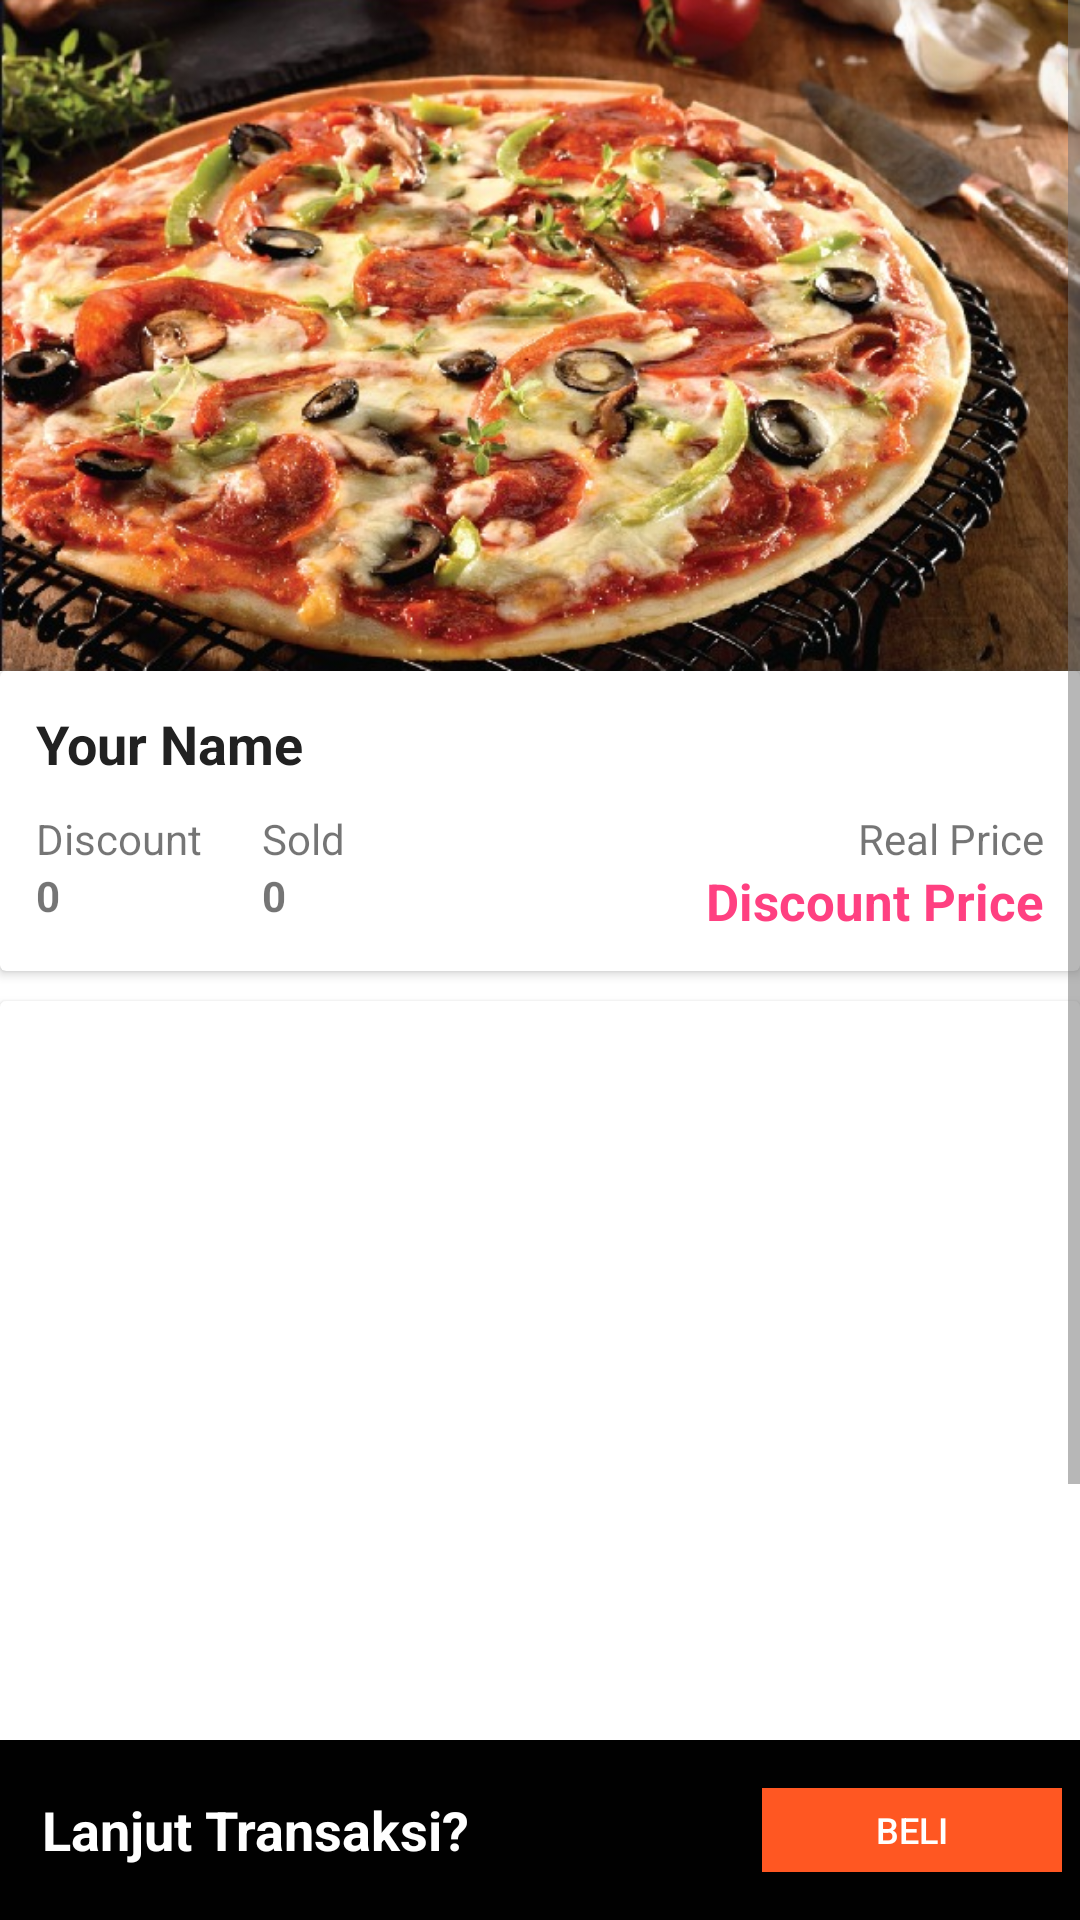

Android layout source for this screen:
<!-- AndroidManifest.xml: application theme TeamQuotes -->
<!-- res/layout/fragment_dealitem_detail.xml -->
<?xml version="1.0" encoding="utf-8"?>
<FrameLayout xmlns:android="http://schemas.android.com/apk/res/android"
    android:layout_width="match_parent"
    android:layout_height="match_parent"
    android:scaleType="center" >

    <ScrollView xmlns:android="http://schemas.android.com/apk/res/android"
        xmlns:app="http://schemas.android.com/apk/res-auto"
        android:layout_width="match_parent"
        android:layout_height="match_parent"
        android:layout_marginBottom="55dp">

        <LinearLayout
            android:layout_width="match_parent"
            android:layout_height="match_parent"
            android:orientation="vertical">


            <ImageView
                android:id="@+id/item_detail_image"
                android:layout_width="match_parent"
                android:layout_height="wrap_content"
                android:adjustViewBounds="true"
                android:src="@drawable/abc" />

            <android.support.v7.widget.CardView
                android:layout_width="match_parent"
                android:layout_height="wrap_content"
                android:layout_marginBottom="10dp">

                <LinearLayout
                    android:layout_width="match_parent"
                    android:layout_height="wrap_content"
                    android:contentDescription="@string/app_name"
                    android:orientation="vertical"
                    android:padding="12sp">

                    <TextView
                        android:id="@+id/item_detail_name"
                        android:layout_width="match_parent"
                        android:layout_height="wrap_content"
                        android:layout_marginBottom="10dp"
                        android:text="Your Name"
                        android:textColor="@color/primary_text"
                        android:textSize="18sp"
                        android:textStyle="bold" />

                    <RelativeLayout
                        android:layout_width="match_parent"
                        android:layout_height="wrap_content">

                        <LinearLayout
                            android:layout_width="match_parent"
                            android:layout_height="wrap_content"
                            android:orientation="horizontal">

                            <LinearLayout
                                android:layout_width="wrap_content"
                                android:layout_height="wrap_content"
                                android:orientation="vertical">

                                <TextView
                                    android:layout_width="wrap_content"
                                    android:layout_height="wrap_content"
                                    android:text="Discount" />

                                <TextView
                                    android:id="@+id/item_detail_discount"
                                    android:layout_width="wrap_content"
                                    android:layout_height="wrap_content"
                                    android:text="0"
                                    android:textStyle="bold" />

                            </LinearLayout>

                            <LinearLayout
                                android:layout_width="wrap_content"
                                android:layout_height="wrap_content"
                                android:layout_gravity="end"
                                android:layout_marginStart="20dp"
                                android:orientation="vertical">

                                <TextView
                                    android:layout_width="wrap_content"
                                    android:layout_height="wrap_content"
                                    android:text="Sold" />

                                <TextView
                                    android:id="@+id/item_detail_stock"
                                    android:layout_width="wrap_content"
                                    android:layout_height="wrap_content"
                                    android:text="0"
                                    android:textStyle="bold" />

                            </LinearLayout>

                        </LinearLayout>

                        <LinearLayout
                            android:layout_width="wrap_content"
                            android:layout_height="wrap_content"
                            android:layout_alignParentEnd="true"
                            android:orientation="vertical">

                            <TextView
                                android:id="@+id/item_detail_price"
                                android:layout_width="wrap_content"
                                android:layout_height="wrap_content"
                                android:layout_gravity="end"
                                android:text="Real Price" />

                            <TextView
                                android:id="@+id/item_detail_disc_price"
                                android:layout_width="wrap_content"
                                android:layout_height="wrap_content"
                                android:text="Discount Price"
                                android:textColor="@color/colorAccent"
                                android:textSize="17sp"
                                android:textStyle="bold" />

                        </LinearLayout>

                    </RelativeLayout>

                </LinearLayout>

            </android.support.v7.widget.CardView>

            <android.support.v7.widget.CardView
                android:layout_width="match_parent"
                android:layout_height="wrap_content"
                android:layout_marginBottom="10dp">

                <LinearLayout
                    android:layout_width="match_parent"
                    android:layout_height="match_parent"
                    android:orientation="vertical">

                <android.support.design.widget.TabLayout
                    android:id="@+id/tabs_detail"
                    android:layout_width="match_parent"
                    android:layout_height="wrap_content"
                    app:tabGravity="fill"
                    app:tabMode="fixed" />

                    <android.support.v4.view.ViewPager
                        android:id="@+id/viewPager_detail"
                        android:layout_width="match_parent"
                        android:layout_height="300dp" />

                </LinearLayout>

            </android.support.v7.widget.CardView>

        </LinearLayout>

    </ScrollView>

    <RelativeLayout
        android:layout_width="fill_parent"
        android:layout_height="60dp"
        android:background="@color/dark_background"
        android:layout_gravity="bottom"
        android:gravity="top"
        android:padding="6dp">

        <LinearLayout
            android:id="@+id/item.topup.linear.one"
            android:layout_width="wrap_content"
            android:layout_height="wrap_content"
            android:layout_centerVertical="true"
            android:orientation="vertical"
            android:padding="8dp">

            <TextView
                android:id="@+id/txt_topup_total"
                android:layout_width="match_parent"
                android:layout_height="wrap_content"
                android:text="Lanjut Transaksi?"
                android:textColor="@android:color/white"
                android:textSize="18sp"
                android:textStyle="bold" />

        </LinearLayout>

        <LinearLayout
            android:id="@+id/TextLayout"
            android:layout_width="100dp"
            android:layout_height="wrap_content"
            android:layout_alignParentEnd="true"
            android:layout_marginBottom="10dp"
            android:layout_marginTop="10dp"
            android:layout_toStartOf="@+id/item.topup.linear.one">

            <Button
                android:id="@+id/button_dec"
                style="@style/Widget.AppCompat.Button.Borderless"
                android:layout_width="0dp"
                android:layout_height="wrap_content"
                android:layout_weight="1"
                android:background="@color/colorPrimary"
                android:text="Beli"
                android:textAlignment="center"
                android:textColor="@android:color/white"
                android:textSize="12sp" />

        </LinearLayout>

    </RelativeLayout>

</FrameLayout>
<!-- resources referenced by this layout -->
<resources>
  <color name="colorAccent">#FF4081</color>
  <color name="colorPrimary">#FF5722</color>
  <color name="dark_background">#010101</color>
  <color name="primary_text">#212121</color>
  <!-- drawable abc: png bitmap (drawable, 703052 bytes) -->
  <string name="app_name">Mega Deal</string>
  <style name="TeamQuotes" parent="AppTheme">
          <item name="colorPrimary">@color/colorPrimary</item>
          <item name="colorPrimaryDark">@color/primary_dark</item>
          <item name="colorAccent">@color/accent</item>
          <item name="android:colorBackground">@color/cardview_light_background</item>
          <item name="android:textColorPrimary">@color/primary_text</item>
          <item name="android:textColorSecondary">@color/secondary_text</item>
      </style>
  <style name="AppTheme" parent="Theme.AppCompat.Light.DarkActionBar">
          
          <item name="colorPrimary">@color/colorPrimary</item>
          <item name="colorPrimaryDark">@color/colorPrimaryDark</item>
          <item name="colorAccent">@color/colorAccent</item>
      </style>
  <color name="primary_dark">#E64A19</color>
  <color name="accent">#FF9800</color>
  <color name="secondary_text">#757575</color>
  <color name="colorPrimaryDark">#303f9f</color>
</resources>
